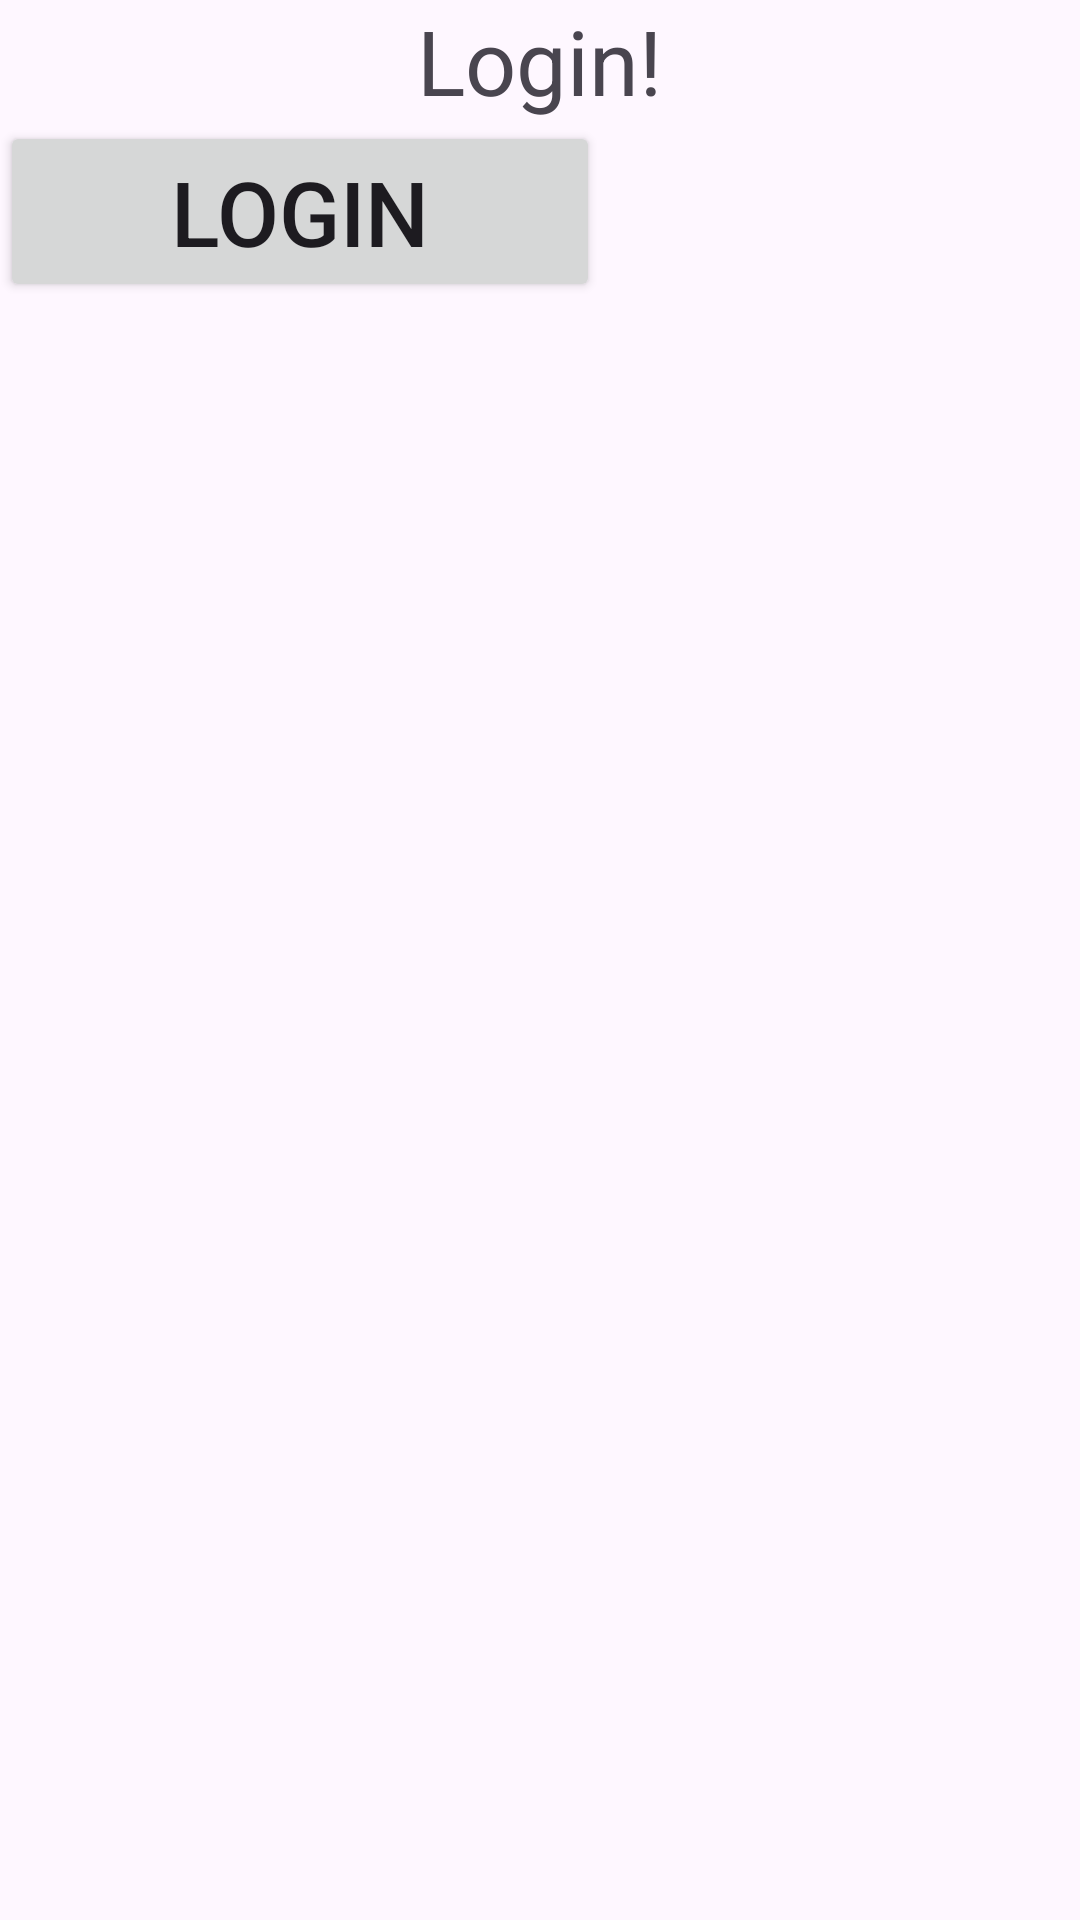

The Android layout XML behind this screen, and the referenced resources:
<!-- AndroidManifest.xml: application theme Theme.GuyApplication -->
<!-- res/layout/activity_dialog.xml -->
<?xml version="1.0" encoding="utf-8"?>
<LinearLayout
    xmlns:android="http://schemas.android.com/apk/res/android"
    android:id="@+id/activity_main"
    android:layout_width="match_parent"
    android:layout_height="match_parent"
    android:orientation="vertical"
    >
    <TextView
        android:layout_width="wrap_content"
        android:layout_height="wrap_content"
        android:text="Login!"
        android:textSize="30sp"
        android:layout_gravity="center"
        />
    <Button
        android:layout_width="200dp"
        android:layout_height="wrap_content"
        android:id="@+id/btnLogin"
    android:text="Login"
    android:textSize="30sp"
    />
</LinearLayout>
<!-- resources referenced by this layout -->
<resources>
  <style name="Theme.GuyApplication" parent="Base.Theme.GuyApplication" />
  <style name="Base.Theme.GuyApplication" parent="Theme.Material3.DayNight">
          
          
      </style>
</resources>
